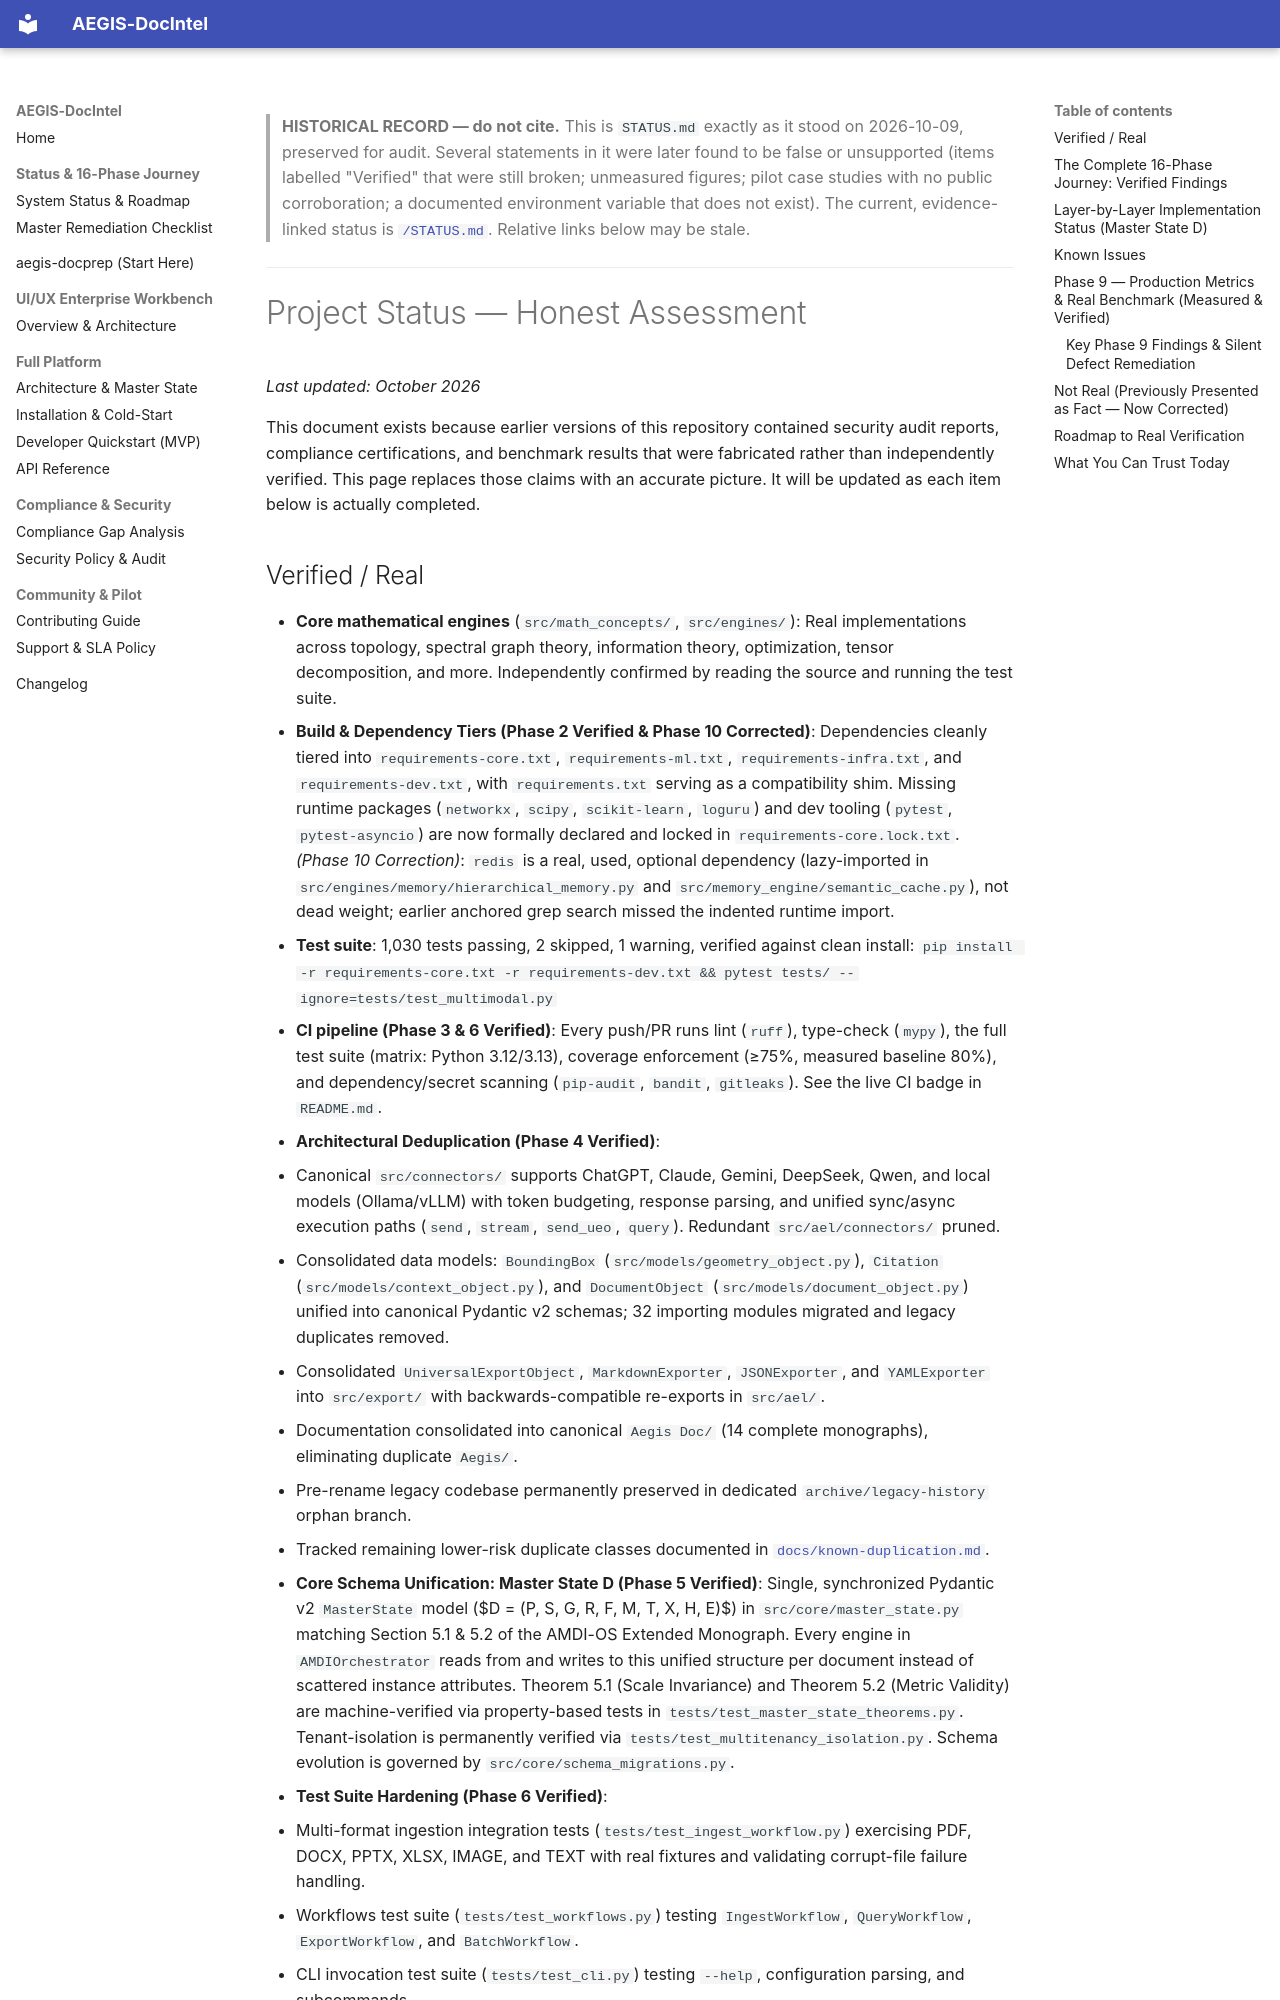

repository: SahilKhutey/AEGIS-DocIntel · page: history/STATUS_2026-10-09/index.html · generator: mkdocs

> **HISTORICAL RECORD — do not cite.** This is `STATUS.md` exactly as it stood on 2026-10-09, preserved for audit.
> Several statements in it were later found to be false or unsupported (items labelled "Verified" that were still broken;
> unmeasured figures; pilot case studies with no public corroboration; a documented environment variable that does not exist).
> The current, evidence-linked status is [`/STATUS.md`](../../STATUS.md). Relative links below may be stale.

---

# Project Status — Honest Assessment

_Last updated: October 2026_

This document exists because earlier versions of this repository contained
security audit reports, compliance certifications, and benchmark results that
were fabricated rather than independently verified. This page replaces those
claims with an accurate picture. It will be updated as each item below is
actually completed.
